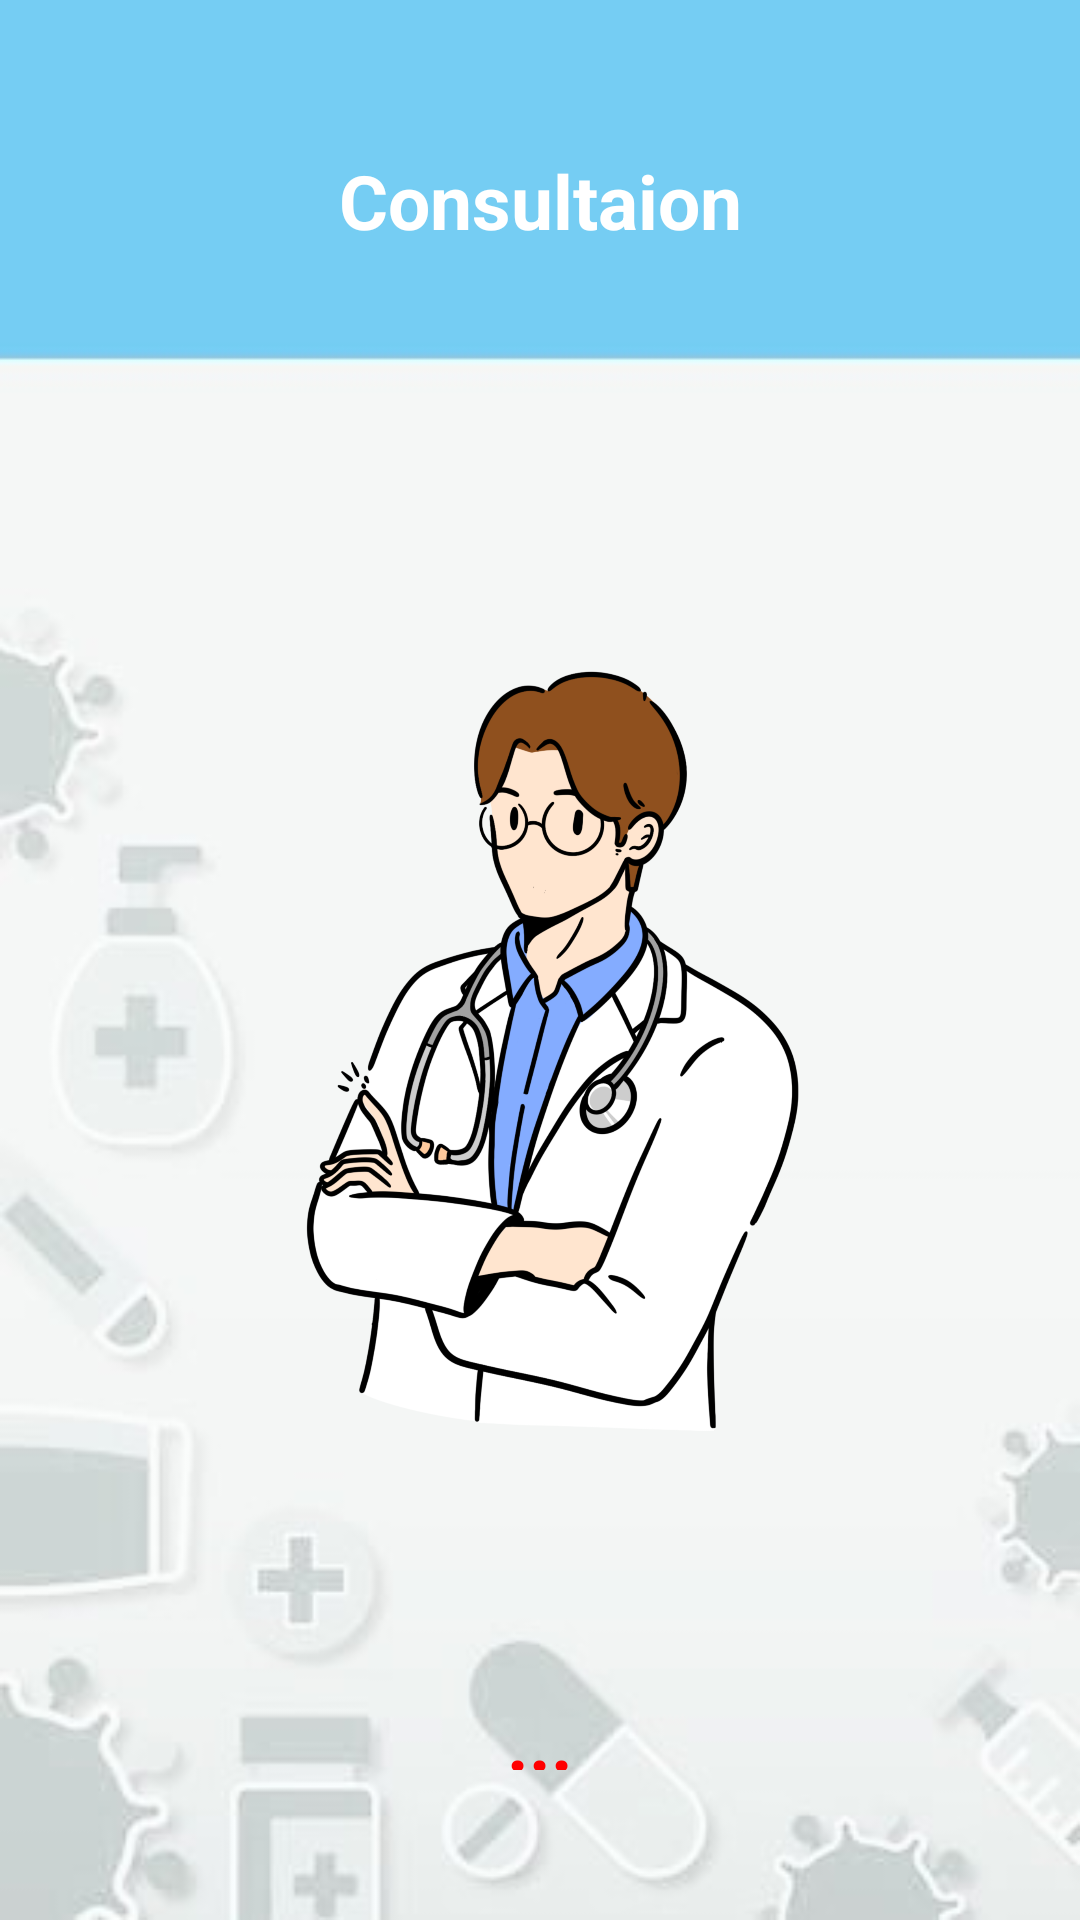

This screen was rendered from an Android layout file. Write that file and the resources it references.
<!-- AndroidManifest.xml: application theme Theme.DevApp1 -->
<!-- res/layout/activity_consultation.xml -->
<?xml version="1.0" encoding="utf-8"?>
<LinearLayout xmlns:android="http://schemas.android.com/apk/res/android"
    xmlns:app="http://schemas.android.com/apk/res-auto"
    xmlns:tools="http://schemas.android.com/tools"
    android:layout_width="match_parent"
    android:layout_height="match_parent"
    android:orientation="vertical"
    android:background="@drawable/app_background"
    android:padding="20dp"
    tools:context=".Consultation_Activity">

    <TextView
        android:layout_width="match_parent"
        android:layout_height="wrap_content"
        android:gravity="center"
        android:text="Consultaion"
        android:textStyle="bold"
        android:textColor="@color/white"
        android:textSize="25sp"
        android:padding="30dp"
        />
    <ImageView
        android:layout_width="match_parent"
        android:layout_height="300dp"
        android:src="@drawable/doctor"
        android:padding="20dp"
        android:layout_marginTop="90dp"
        />
    <TextView
        android:id="@+id/res"
        android:layout_width="match_parent"
        android:layout_height="wrap_content"
        android:gravity="center"
        android:text="..."
        android:textStyle="bold"
        android:textColor="@color/red"
        android:textSize="25sp"
        android:padding="30dp"
        android:layout_marginTop="30dp"
        />



</LinearLayout>
<!-- resources referenced by this layout -->
<resources>
  <color name="red">#FF0000</color>
  <color name="white">#FFFFFFFF</color>
  <!-- drawable app_background: jpg bitmap (drawable, 10955 bytes) -->
  <!-- drawable doctor: png bitmap (drawable, 208594 bytes) -->
  <style name="Theme.DevApp1" parent="Base.Theme.DevApp1" />
  <style name="Base.Theme.DevApp1" parent="Theme.AppCompat.DayNight.NoActionBar">
          
          
      </style>
</resources>
